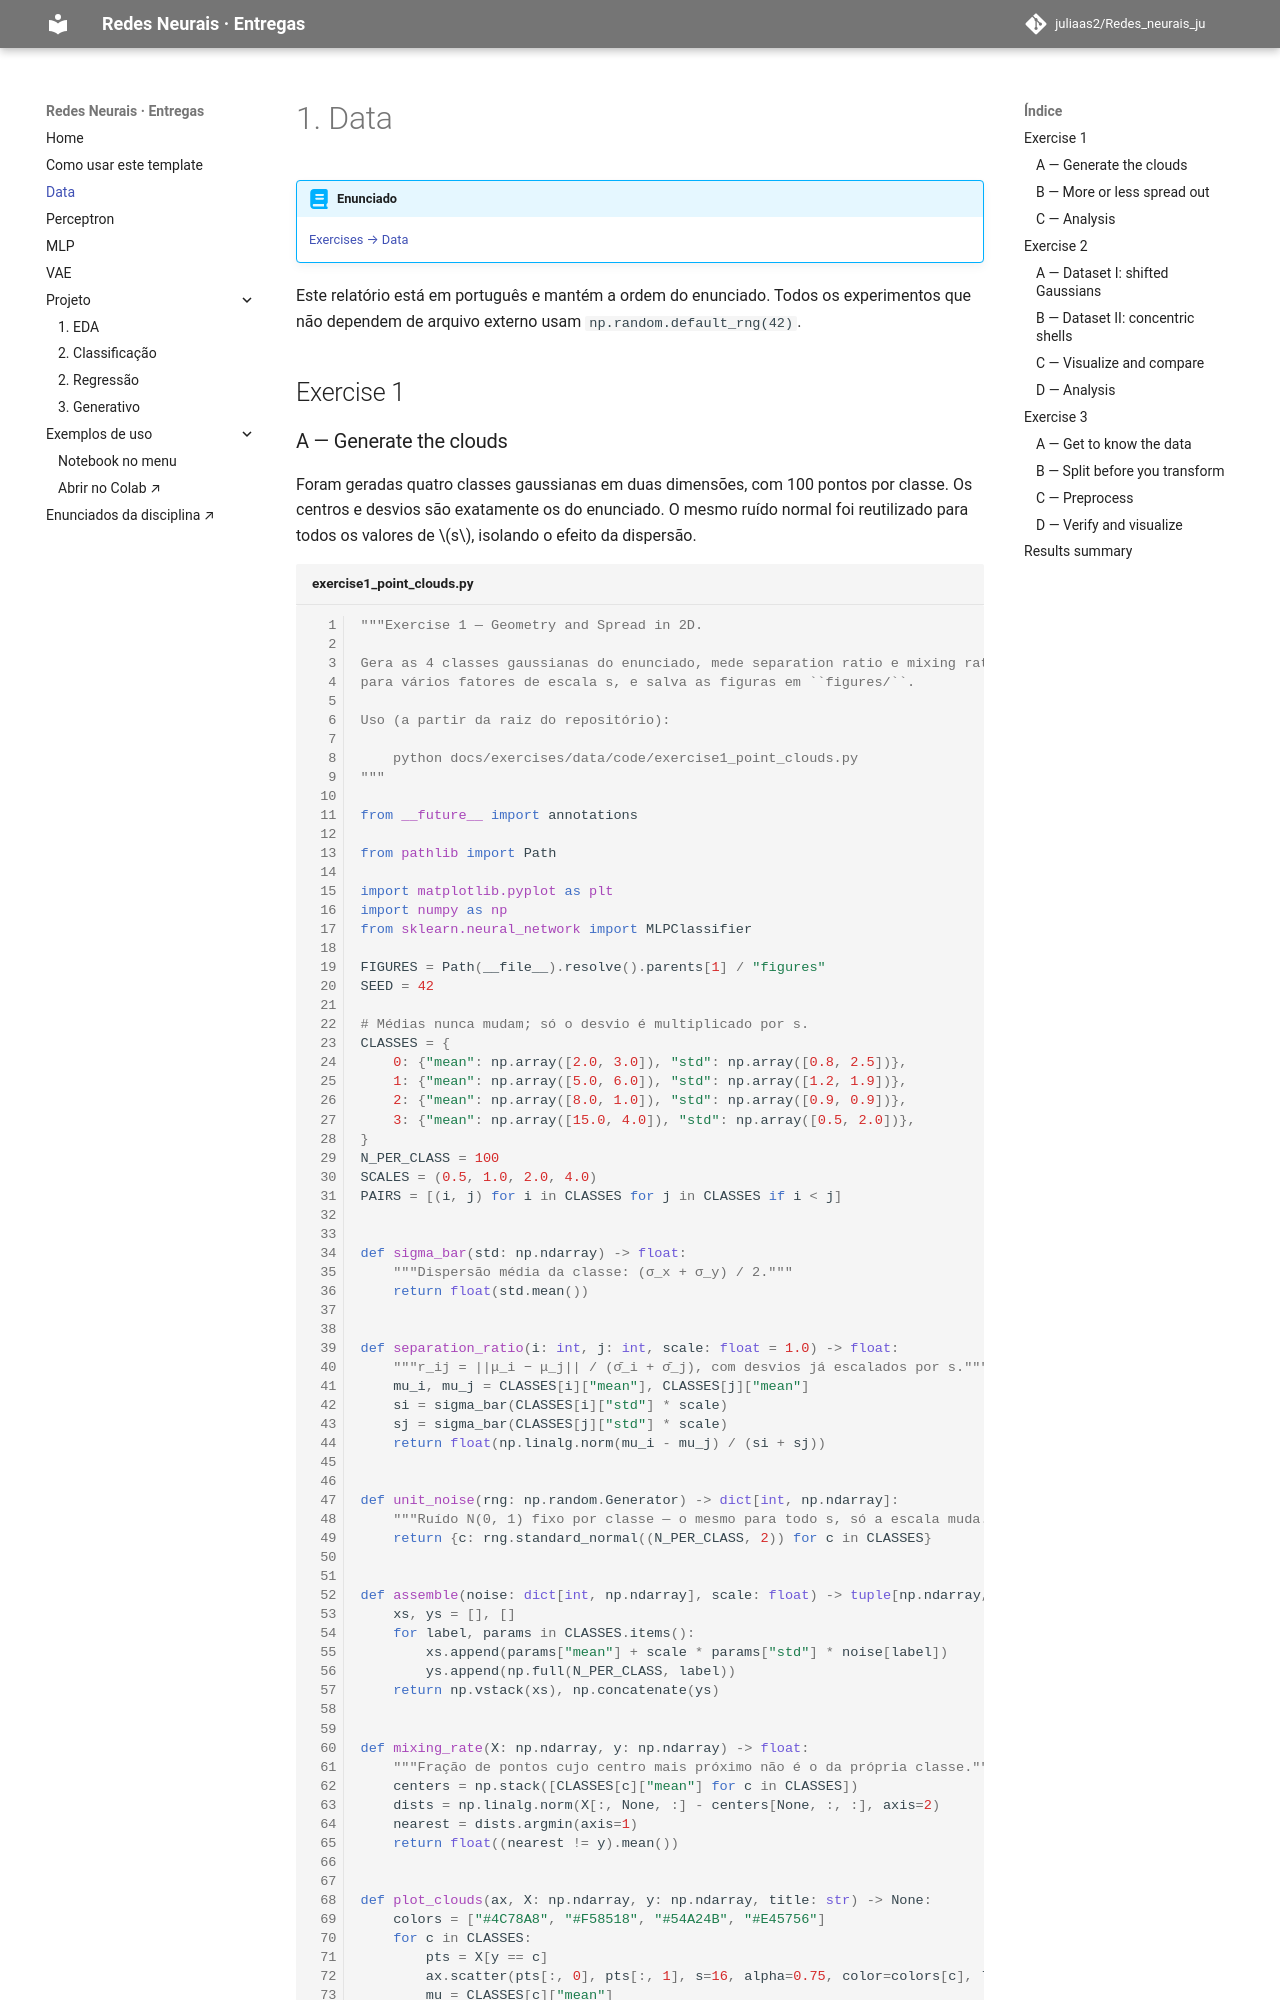

repository: juliaas2/Redes_neurais_ju · page: exercises/data/index.html · generator: mkdocs

---
exercise: data
ai_use: "Usei IA para revisar a estrutura, depurar o código e conferir cálculos; conferi e entendo cada etapa antes de entregar."
---

# 1. Data

!!! abstract "Enunciado"

    [Exercises → Data](https://insper.github.io/ann-dl/){:target='_blank'}

Este relatório está em português e mantém a ordem do enunciado. Todos os experimentos
que não dependem de arquivo externo usam `np.random.default_rng(42)`.

## Exercise 1
